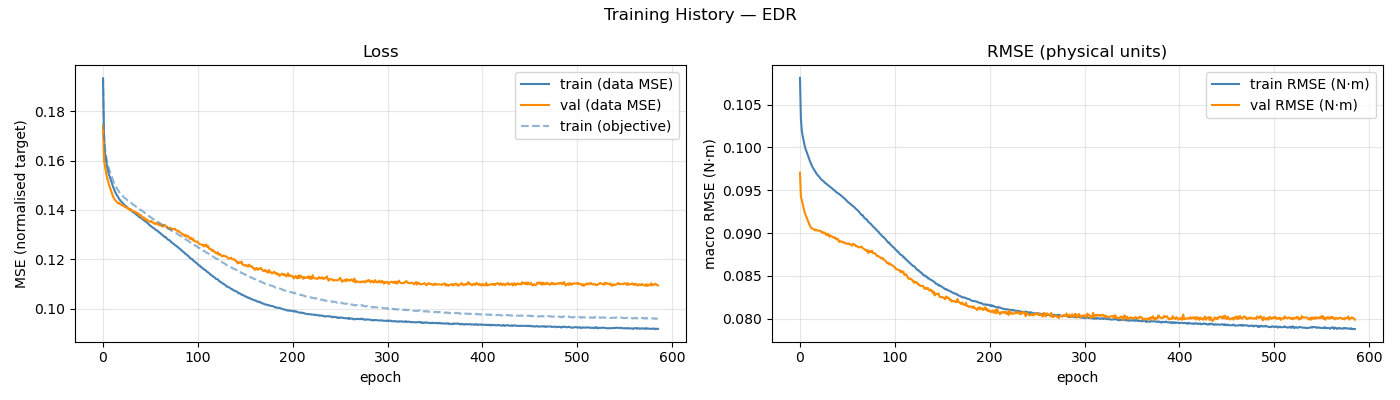

Source data for this figure (header and first rows):
epoch, train_loss, val_loss, train_rmse, val_rmse, train_loss_obj, mean_abs_delta_g, mean_frob_delta_M, mean_abs_delta_C_qd, mean_abs_delta_tau_f
1, 0.1934, 0.1742, 0.1081, 0.09704, 0.1935, 3.26485319e-02, 1.14221894e-05, 1.60366481e-05, 2.05742032e-02
2, 0.17, 0.1601, 0.1033, 0.09429, 0.1711, 6.79561434e-02, 1.08738769e-04, 2.70475978e-05, 5.95781822e-02
3, 0.1632, 0.1577, 0.1019, 0.09379, 0.1651, 7.48545342e-02, 2.97056928e-04, 6.86909805e-05, 7.67284942e-02
4, 0.1606, 0.1555, 0.1013, 0.09336, 0.1625, 7.71338656e-02, 5.23504299e-04, 1.19192465e-04, 8.15855012e-02
5, 0.1582, 0.1535, 0.1007, 0.09284, 0.1603, 7.85137910e-02, 8.07807456e-04, 1.83038419e-04, 8.54118339e-02
6, 0.1563, 0.152, 0.1002, 0.09242, 0.1585, 8.02541316e-02, 1.12975464e-03, 2.59476512e-04, 8.83706849e-02
7, 0.1547, 0.1506, 0.0998, 0.09207, 0.157, 8.15346205e-02, 1.52080633e-03, 3.58846462e-04, 9.07386564e-02
8, 0.1535, 0.1494, 0.09949, 0.09182, 0.1559, 8.26328693e-02, 1.94640229e-03, 4.81535988e-04, 9.23346419e-02
9, 0.1523, 0.1482, 0.09916, 0.09152, 0.1547, 8.41333467e-02, 2.45776878e-03, 6.47011221e-04, 9.39611425e-02
10, 0.1511, 0.1471, 0.09885, 0.09123, 0.1536, 8.53605280e-02, 3.03122368e-03, 8.58864150e-04, 9.55633135e-02
11, 0.1501, 0.146, 0.09856, 0.09096, 0.1526, 8.64025434e-02, 3.65838066e-03, 1.11933674e-03, 9.70084044e-02
12, 0.1489, 0.1451, 0.09825, 0.09076, 0.1515, 8.75281968e-02, 4.38820191e-03, 1.42346477e-03, 9.83891123e-02
13, 0.1481, 0.1444, 0.09802, 0.09059, 0.1507, 8.85730840e-02, 5.20990827e-03, 1.77226784e-03, 9.96591534e-02
14, 0.1471, 0.1439, 0.09775, 0.09052, 0.1498, 8.96136420e-02, 6.06791783e-03, 2.15306990e-03, 1.00733500e-01
15, 0.1464, 0.1434, 0.09756, 0.09046, 0.1491, 9.02967425e-02, 7.09597282e-03, 2.58981642e-03, 1.01419265e-01
16, 0.1457, 0.1431, 0.09736, 0.09042, 0.1484, 9.13235540e-02, 8.15493157e-03, 3.05540377e-03, 1.02328417e-01
17, 0.1452, 0.1427, 0.09723, 0.09033, 0.148, 9.20202420e-02, 9.36381579e-03, 3.56376566e-03, 1.02813489e-01
18, 0.1444, 0.1428, 0.097, 0.09041, 0.1473, 9.32987969e-02, 1.05386637e-02, 4.10187237e-03, 1.03162756e-01
19, 0.144, 0.1423, 0.09685, 0.09032, 0.1468, 9.38786998e-02, 1.18893144e-02, 4.69163504e-03, 1.03383591e-01
20, 0.1435, 0.1422, 0.09671, 0.09028, 0.1463, 9.45672438e-02, 1.33719979e-02, 5.32928118e-03, 1.03590696e-01
21, 0.1431, 0.1419, 0.09662, 0.09029, 0.146, 9.50818877e-02, 1.48293506e-02, 6.01928790e-03, 1.03711376e-01
22, 0.1426, 0.1419, 0.09645, 0.09028, 0.1455, 9.61653713e-02, 1.65222161e-02, 6.73636954e-03, 1.03950665e-01
23, 0.1422, 0.1417, 0.09632, 0.09023, 0.1451, 9.69298295e-02, 1.80739092e-02, 7.49726704e-03, 1.04041977e-01
24, 0.1418, 0.1412, 0.0962, 0.09006, 0.1448, 9.75515593e-02, 1.97654325e-02, 8.28877205e-03, 1.03897966e-01
25, 0.1415, 0.1412, 0.09612, 0.09012, 0.1445, 9.81879552e-02, 2.17370379e-02, 9.13807190e-03, 1.04077235e-01
26, 0.1413, 0.1409, 0.09605, 0.08999, 0.1443, 9.86402913e-02, 2.35835496e-02, 1.00425497e-02, 1.03996748e-01
27, 0.1408, 0.1409, 0.09589, 0.09007, 0.1437, 9.94417211e-02, 2.57037506e-02, 1.09193037e-02, 1.04119659e-01
28, 0.1405, 0.1403, 0.09582, 0.08989, 0.1435, 9.99183700e-02, 2.78842636e-02, 1.18475700e-02, 1.03954278e-01
29, 0.1402, 0.14, 0.09574, 0.08975, 0.1433, 1.00375837e-01, 3.00282728e-02, 1.28361162e-02, 1.03986961e-01
30, 0.1399, 0.1404, 0.09565, 0.08993, 0.143, 1.00984407e-01, 3.21407203e-02, 1.38338432e-02, 1.03867522e-01
31, 0.1397, 0.1399, 0.09557, 0.08986, 0.1427, 1.01638374e-01, 3.46174460e-02, 1.48827814e-02, 1.03897690e-01
32, 0.1393, 0.1396, 0.09548, 0.08958, 0.1424, 1.02002390e-01, 3.72405324e-02, 1.59228882e-02, 1.03716822e-01
33, 0.139, 0.1395, 0.09537, 0.08972, 0.1421, 1.02755818e-01, 3.95613360e-02, 1.69804251e-02, 1.03620363e-01
34, 0.1388, 0.1394, 0.09529, 0.08964, 0.1418, 1.02822193e-01, 4.21203418e-02, 1.81439432e-02, 1.03485575e-01
35, 0.1385, 0.139, 0.0952, 0.08959, 0.1416, 1.03850940e-01, 4.49958368e-02, 1.93111935e-02, 1.03519267e-01
36, 0.1381, 0.139, 0.09511, 0.08951, 0.1412, 1.04138399e-01, 4.76643282e-02, 2.04977846e-02, 1.03472517e-01
37, 0.1378, 0.1385, 0.09501, 0.08944, 0.141, 1.04475228e-01, 5.06546366e-02, 2.17386368e-02, 1.03316428e-01
38, 0.1376, 0.1387, 0.09495, 0.08949, 0.1407, 1.05097262e-01, 5.34715327e-02, 2.29887478e-02, 1.03180204e-01
39, 0.1371, 0.1379, 0.09479, 0.08927, 0.1403, 1.05658334e-01, 5.67476790e-02, 2.42633284e-02, 1.02920353e-01
40, 0.1369, 0.138, 0.09473, 0.08935, 0.1401, 1.06239525e-01, 6.01105596e-02, 2.54848750e-02, 1.02930059e-01
41, 0.1367, 0.1379, 0.09465, 0.08931, 0.1399, 1.06469462e-01, 6.27870521e-02, 2.68706458e-02, 1.02969262e-01
42, 0.1365, 0.1368, 0.09458, 0.08899, 0.1397, 1.06752836e-01, 6.61588515e-02, 2.81998479e-02, 1.02842574e-01
43, 0.1361, 0.1369, 0.09449, 0.089, 0.1394, 1.07286300e-01, 7.02878624e-02, 2.95870475e-02, 1.02600635e-01
44, 0.1359, 0.137, 0.09442, 0.08905, 0.1392, 1.07687139e-01, 7.37385231e-02, 3.10302666e-02, 1.02631585e-01
45, 0.1355, 0.1365, 0.09432, 0.089, 0.1388, 1.07821588e-01, 7.72310020e-02, 3.24777484e-02, 1.02634849e-01
46, 0.1353, 0.1358, 0.09421, 0.0889, 0.1386, 1.08486851e-01, 8.05586273e-02, 3.38703402e-02, 1.02362370e-01
47, 0.1349, 0.1362, 0.09411, 0.08896, 0.1383, 1.08551819e-01, 8.42023761e-02, 3.54134981e-02, 1.02363944e-01
48, 0.1346, 0.1358, 0.09404, 0.08888, 0.138, 1.09315859e-01, 8.85175551e-02, 3.67717116e-02, 1.02088283e-01
49, 0.1342, 0.1355, 0.09393, 0.08879, 0.1377, 1.09655858e-01, 9.24978871e-02, 3.83139990e-02, 1.02180036e-01
50, 0.1339, 0.1352, 0.0938, 0.08877, 0.1373, 1.10077306e-01, 9.65045427e-02, 3.98891953e-02, 1.01901644e-01
51, 0.1335, 0.1352, 0.09368, 0.08874, 0.137, 1.10712534e-01, 9.99804943e-02, 4.14732630e-02, 1.01860443e-01
52, 0.1333, 0.1356, 0.09361, 0.08881, 0.1369, 1.10937439e-01, 1.04877011e-01, 4.30055707e-02, 1.01831940e-01
53, 0.133, 0.135, 0.0935, 0.0887, 0.1365, 1.11267109e-01, 1.09291672e-01, 4.46050630e-02, 1.01770824e-01
54, 0.1327, 0.1347, 0.09341, 0.08871, 0.1363, 1.11609608e-01, 1.13395316e-01, 4.61823057e-02, 1.01781043e-01
55, 0.1324, 0.1344, 0.09332, 0.08863, 0.1361, 1.11770151e-01, 1.16861035e-01, 4.79227192e-02, 1.01732771e-01
56, 0.1321, 0.1343, 0.09323, 0.08853, 0.1358, 1.12228188e-01, 1.21876094e-01, 4.95850055e-02, 1.01687639e-01
57, 0.1318, 0.1347, 0.09312, 0.08876, 0.1355, 1.12295734e-01, 1.25617596e-01, 5.11735140e-02, 1.01734999e-01
58, 0.1316, 0.1343, 0.09307, 0.08868, 0.1354, 1.12356046e-01, 1.30285145e-01, 5.28861453e-02, 1.01779577e-01
59, 0.1313, 0.1345, 0.09293, 0.08866, 0.1352, 1.12968208e-01, 1.36129676e-01, 5.46733803e-02, 1.01619921e-01
60, 0.131, 0.1337, 0.09283, 0.08845, 0.1349, 1.13294193e-01, 1.39622494e-01, 5.64319750e-02, 1.01666048e-01
... 526 more rows
